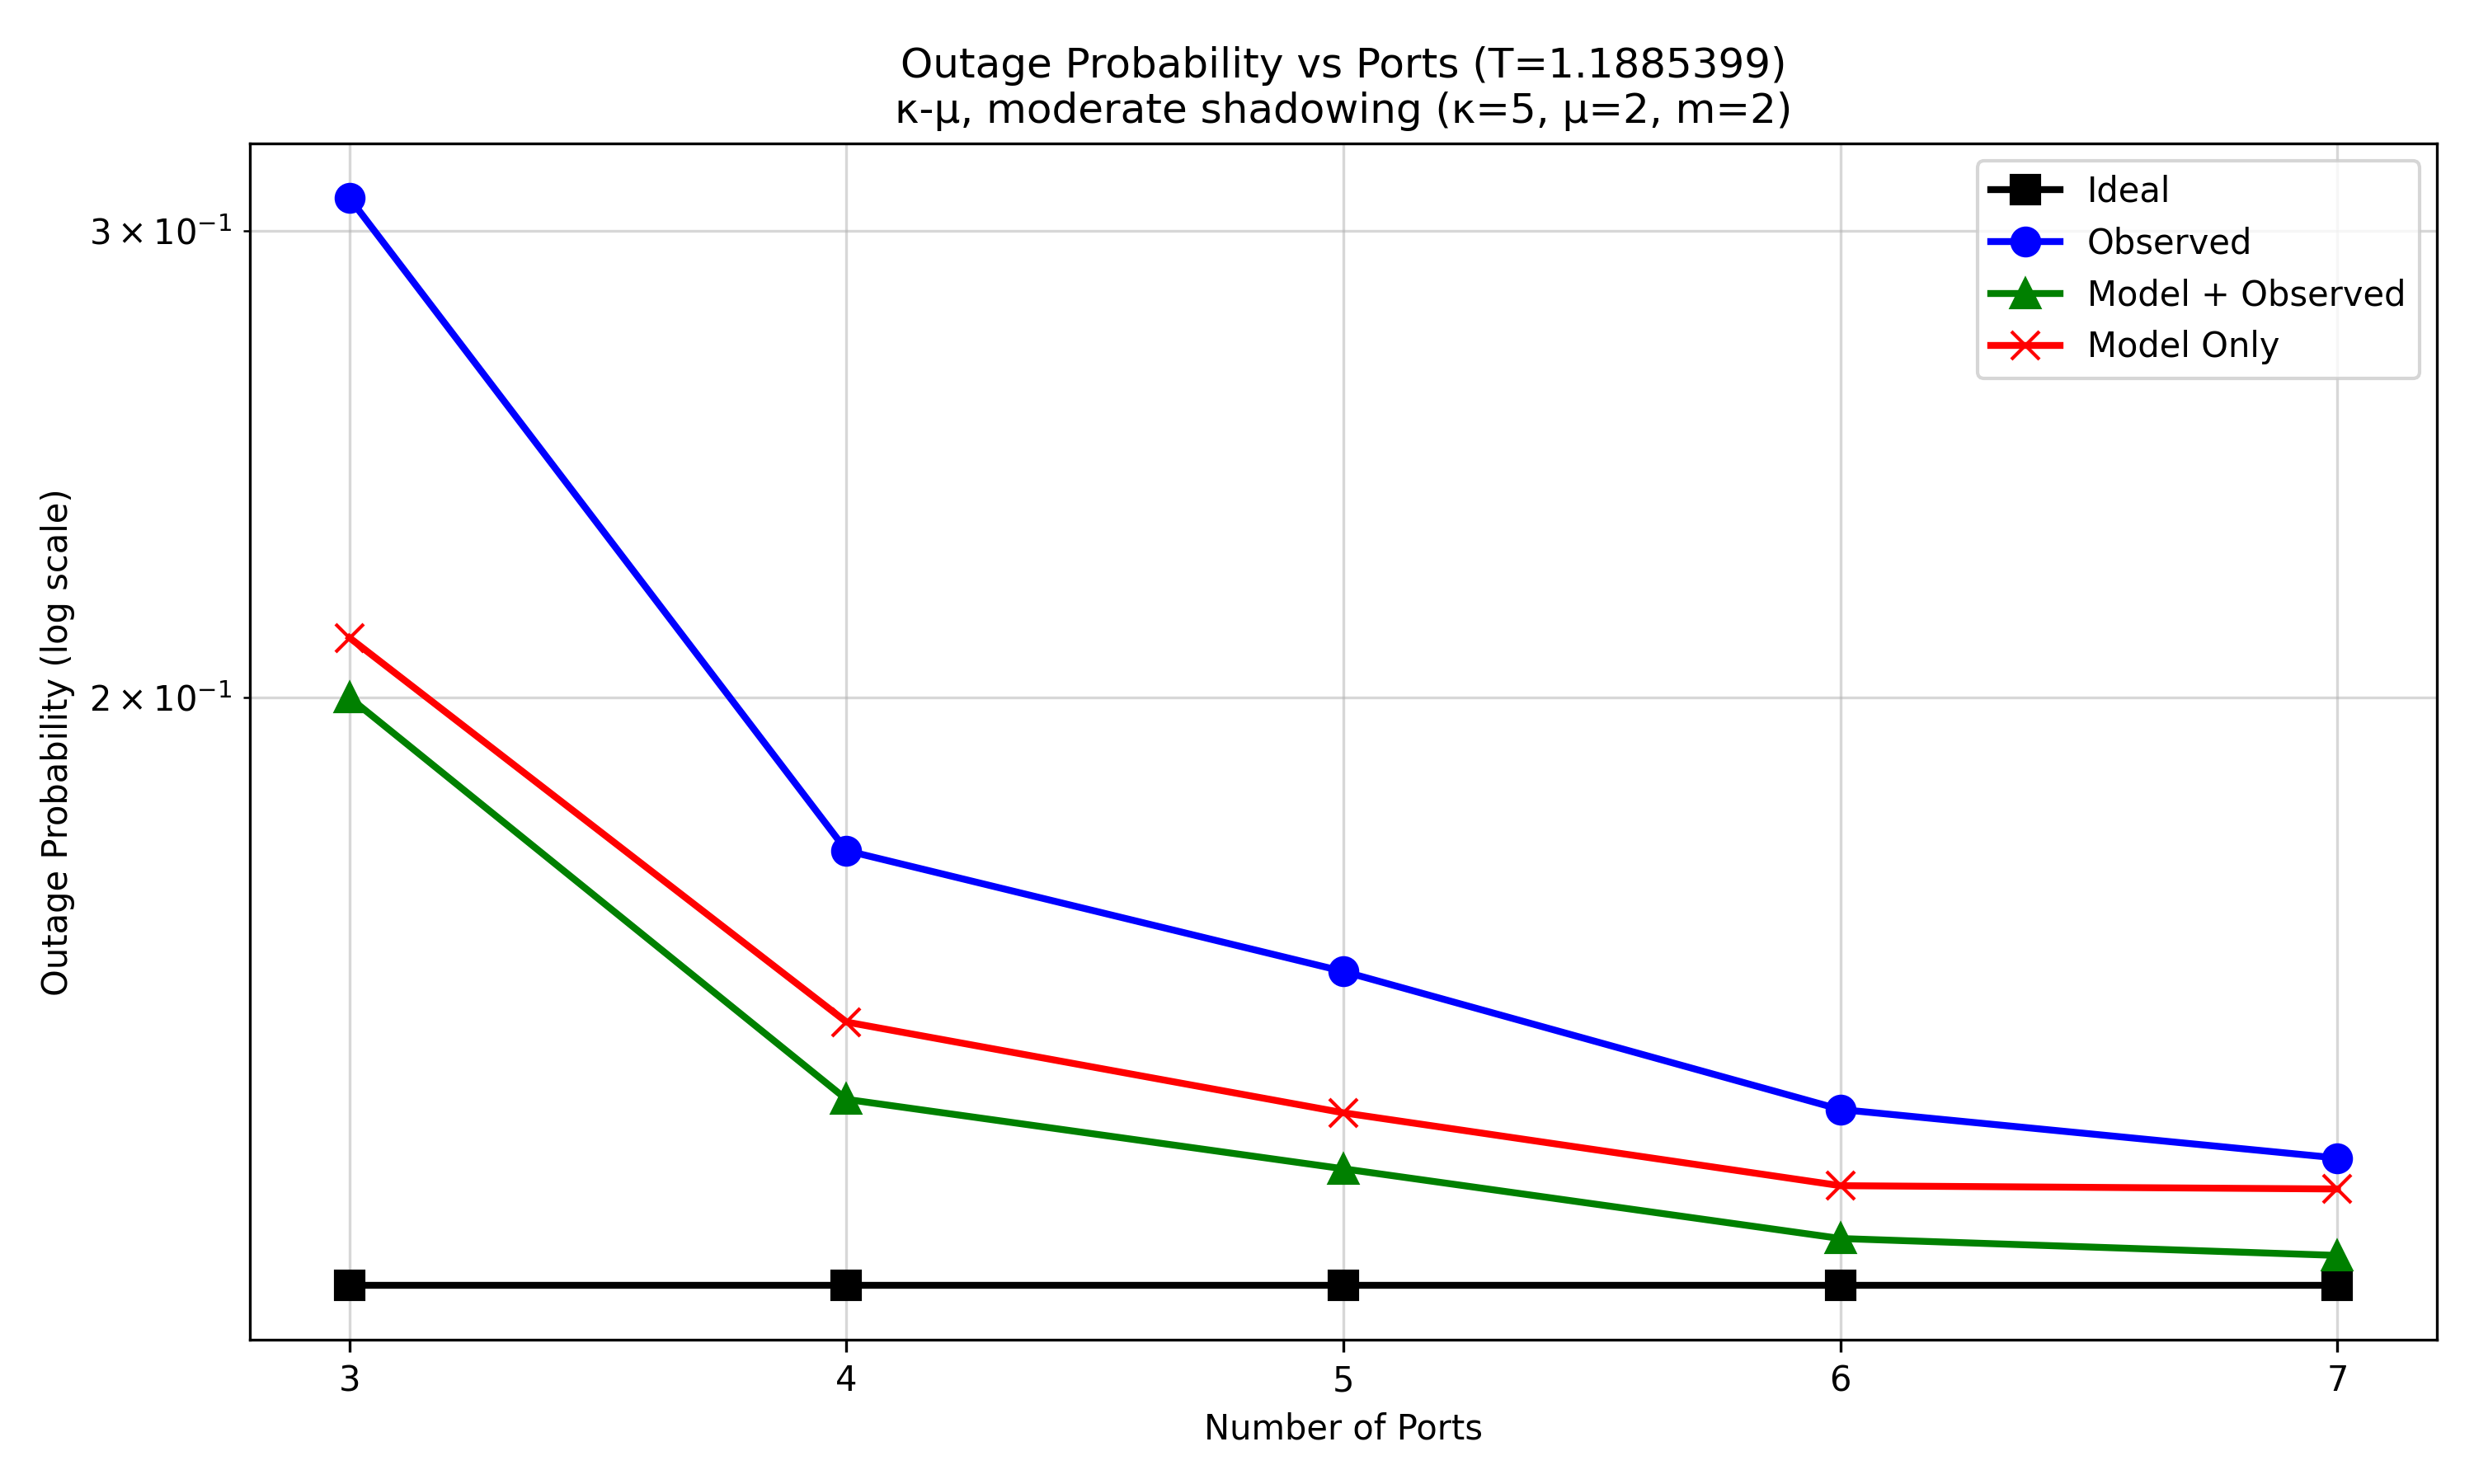

The table this chart was drawn from, first rows:
script_prefix, regime, configured_ports, num_samples, ideal_op, ideal_n_outage_samples, Ideal_good_samples, observed_op, observed_n_outage_samples, Observed_good_samples, model_plus_observed_op, model_plus_observed_n_outage_samples, Model + Observed_good_samples, model_only_op, model_only_n_outage_samples, Model Only_good_samples
nas_ptq_mobv3_all_regimes_, kappa5_mu2_m2, 3, 200000, 0.12, 24006, 175994, 0.3087, 61732, 138268, 0.2, 40004, 159996, 0.2107, 42139, 157861
nas_ptq_mobv3_all_regimes_, kappa5_mu2_m2, 4, 200000, 0.12, 24006, 175994, 0.1751, 35024, 164976, 0.1411, 28219, 171781, 0.1509, 30179, 169821
nas_ptq_mobv3_all_regimes_, kappa5_mu2_m2, 5, 200000, 0.12, 24006, 175994, 0.1577, 31535, 168465, 0.1328, 26567, 173433, 0.1395, 27891, 172109
nas_ptq_mobv3_all_regimes_, kappa5_mu2_m2, 6, 200000, 0.12, 24006, 175994, 0.1399, 27972, 172028, 0.125, 25006, 174994, 0.1309, 26180, 173820
nas_ptq_mobv3_all_regimes_, kappa5_mu2_m2, 7, 200000, 0.12, 24006, 175994, 0.1341, 26817, 173183, 0.1232, 24641, 175359, 0.1305, 26105, 173895
